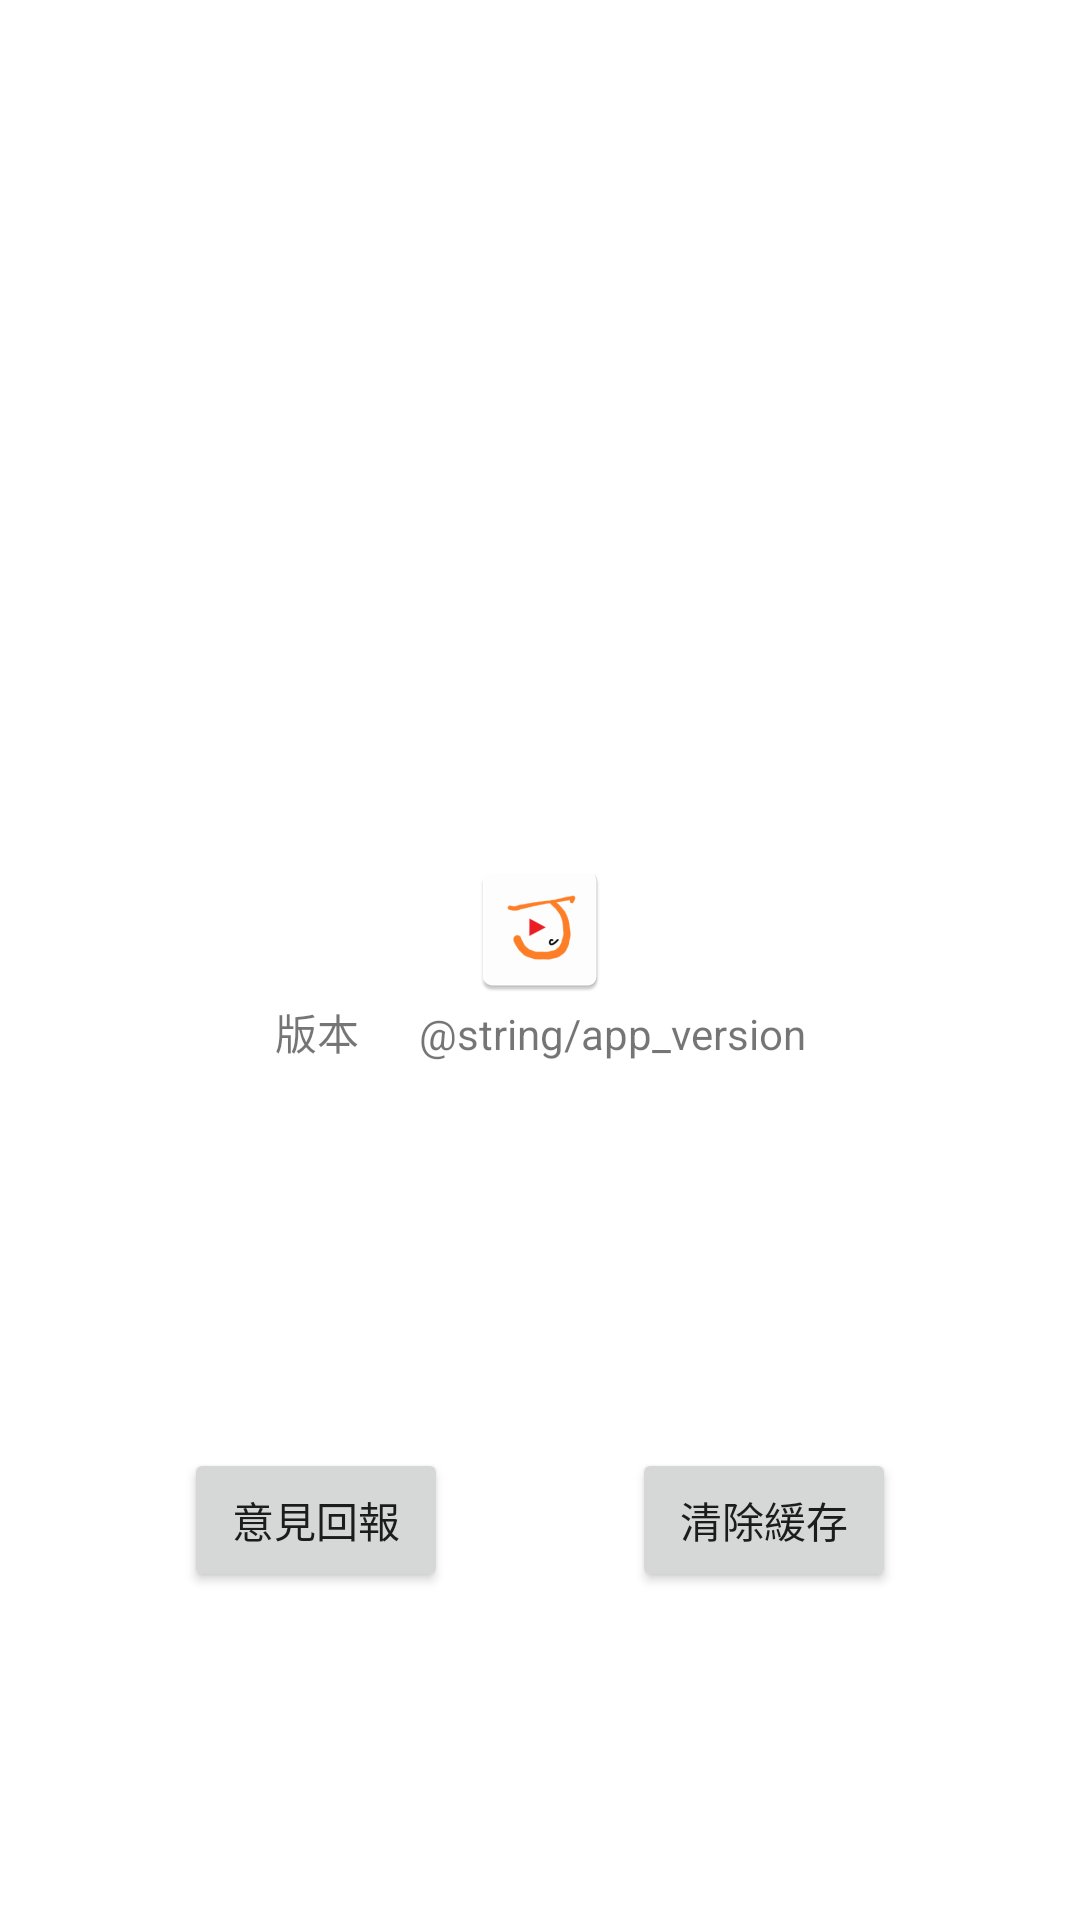

Reconstruct the res/layout file that produces this screen, plus the resources it refers to.
<!-- AndroidManifest.xml: application theme Theme.Browser.NoActionBar -->
<!-- res/layout/activity_setting.xml -->
<?xml version="1.0" encoding="utf-8"?>
<androidx.constraintlayout.widget.ConstraintLayout xmlns:android="http://schemas.android.com/apk/res/android"
    xmlns:app="http://schemas.android.com/apk/res-auto"
    android:layout_width="match_parent"
    android:layout_height="match_parent">

    <ImageView
        android:id="@+id/icon"
        android:layout_width="wrap_content"
        android:layout_height="wrap_content"
        android:adjustViewBounds="true"
        android:src="@mipmap/ic_launcher"
        app:layout_constraintBottom_toTopOf="@id/linearLayout"
        app:layout_constraintEnd_toEndOf="parent"
        app:layout_constraintStart_toStartOf="parent"
        app:layout_constraintTop_toTopOf="parent"
        app:layout_constraintVertical_chainStyle="packed" />


    <LinearLayout
        android:id="@+id/linearLayout"
        android:layout_width="wrap_content"
        android:layout_height="wrap_content"
        app:layout_constraintBottom_toBottomOf="parent"
        app:layout_constraintEnd_toEndOf="parent"
        app:layout_constraintStart_toStartOf="parent"
        app:layout_constraintTop_toBottomOf="@+id/icon">

        <TextView
            android:layout_width="wrap_content"
            android:layout_height="wrap_content"
            android:paddingHorizontal="10dp"
            android:text="@string/version" />

        <TextView
            android:layout_width="wrap_content"
            android:layout_height="wrap_content"
            android:paddingHorizontal="10dp"
            android:text="@string/app_version" />
    </LinearLayout>

    <Button
        android:id="@+id/report"
        android:layout_width="wrap_content"
        android:layout_height="wrap_content"
        android:text="@string/report"
        app:layout_constraintBottom_toBottomOf="@+id/clear_cache"
        app:layout_constraintEnd_toStartOf="@+id/clear_cache"
        app:layout_constraintStart_toStartOf="parent"
        app:layout_constraintTop_toTopOf="@+id/clear_cache" />

    <TextView
        android:id="@+id/cache_size"
        android:layout_width="wrap_content"
        android:layout_height="wrap_content"
        app:layout_constraintBottom_toTopOf="@+id/clear_cache"
        app:layout_constraintEnd_toEndOf="@+id/clear_cache"
        app:layout_constraintStart_toStartOf="@+id/clear_cache"
        app:layout_constraintTop_toBottomOf="@+id/linearLayout"
        app:layout_constraintVertical_chainStyle="packed" />

    <Button
        android:id="@+id/clear_cache"
        android:layout_width="wrap_content"
        android:layout_height="wrap_content"
        android:text="@string/clear_cache"
        app:layout_constraintBottom_toBottomOf="parent"
        app:layout_constraintEnd_toEndOf="parent"
        app:layout_constraintStart_toEndOf="@id/report"
        app:layout_constraintTop_toBottomOf="@+id/cache_size" />
</androidx.constraintlayout.widget.ConstraintLayout>
<!-- resources referenced by this layout -->
<resources>
  <!-- mipmap ic_launcher: png bitmap (mipmap-hdpi, 2031 bytes) -->
  <string name="clear_cache">清除緩存</string>
  <string name="report">意見回報</string>
  <string name="version">版本</string>
  <style name="Theme.Browser.NoActionBar">
          <item name="windowActionBar">false</item>
          <item name="windowNoTitle">true</item>
      </style>
</resources>
